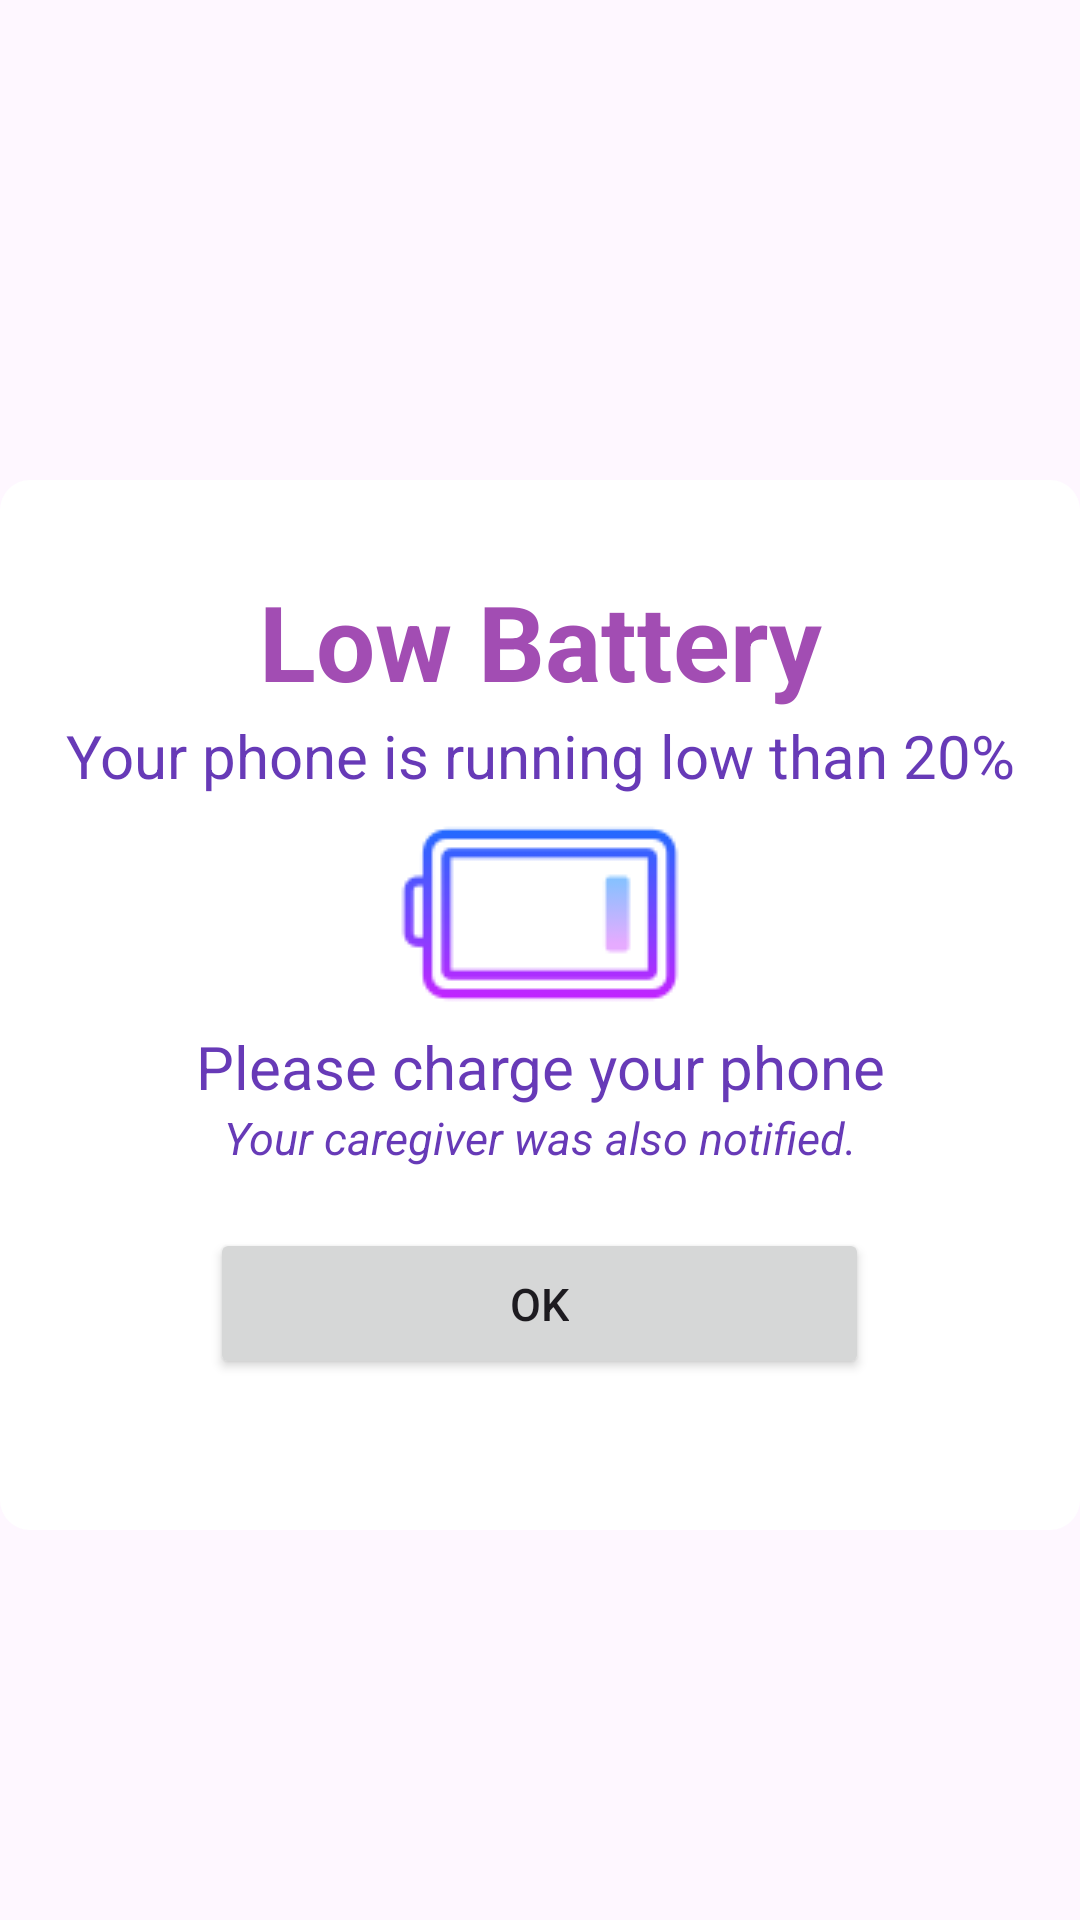

Here is an Android app screen rendered from its layout file. Give the layout XML and the strings, colors and styles it references.
<!-- AndroidManifest.xml: application theme Theme.NaviSight -->
<!-- res/layout/dialog_battery_alert.xml -->
<?xml version="1.0" encoding="utf-8"?>
<LinearLayout xmlns:android="http://schemas.android.com/apk/res/android"
    xmlns:tools="http://schemas.android.com/tools"
    android:layout_width="350dp"
    android:layout_height="wrap_content"
    android:orientation="vertical"
    android:layout_gravity="center"
    android:gravity="center">

    <LinearLayout
        android:layout_width="match_parent"
        android:layout_height="350dp"
        android:layout_marginTop="30sp"
        android:background="@drawable/dialog_battery_alert_bg_light"
        android:orientation="vertical"
        android:layout_gravity="center"
        android:gravity="center">

        <TextView
            android:id="@+id/messageTitle"
            android:layout_width="match_parent"
            android:layout_height="wrap_content"
            android:gravity="center"
            android:text="Low Battery"
            android:textColor="#A24DB3"
            android:textSize="35sp"
            android:textStyle="bold" />

        <TextView
            android:id="@+id/batteryStatusDescription"
            android:layout_width="match_parent"
            android:layout_height="30dp"
            android:gravity="center"
            android:text="Your phone is running low than 20%"
            android:textColor="#673AB7"
            android:textSize="20sp" />

        <ImageView
            android:layout_width="100dp"
            android:layout_height="75dp"
            android:layout_gravity="center"
            android:scaleType="centerCrop"
            android:scaleX="-1"
            android:src="@drawable/ic_low_battery" />

        <TextView
            android:layout_width="match_parent"
            android:layout_height="wrap_content"
            android:gravity="center"
            android:text="Please charge your phone"
            android:textColor="#673AB7"
            android:textSize="20sp" />

        <TextView
            android:layout_width="match_parent"
            android:layout_height="wrap_content"
            android:gravity="center"
            android:text="Your caregiver was also notified."
            android:textColor="#673AB7"
            android:textSize="15sp"
            android:textStyle="italic" />

        <Button
            android:id="@+id/ok"
            android:layout_width="wrap_content"
            android:layout_height="wrap_content"
            android:layout_gravity="center"
            android:layout_margin="20dp"
            android:gravity="center"
            android:paddingHorizontal="100dp"
            android:paddingVertical="15dp"
            android:text="OK"
            android:textSize="15sp" />
    </LinearLayout>
</LinearLayout>
<!-- resources referenced by this layout -->
<resources>
  <!-- drawable dialog_battery_alert_bg_light (drawable) -->
  <?xml version="1.0" encoding="utf-8"?>
  <shape xmlns:android="http://schemas.android.com/apk/res/android">
      <solid android:color="#FFFFFF" /> 
      <corners android:radius="10dp" /> 
      
      
  </shape>
  <!-- drawable ic_low_battery: png bitmap (drawable, 2200 bytes) -->
  <style name="Theme.NaviSight" parent="Base.Theme.NaviSight" />
  <style name="Base.Theme.NaviSight" parent="Theme.Material3.DayNight.NoActionBar">
          <item name="android:statusBarColor">@color/colorPrimaryDark</item>
      </style>
  <!-- not gathered from this repository: default colours our renderer supplied (Android Studio template values) -->
  <color name="colorPrimaryDark">#FF3700B3</color>
</resources>
